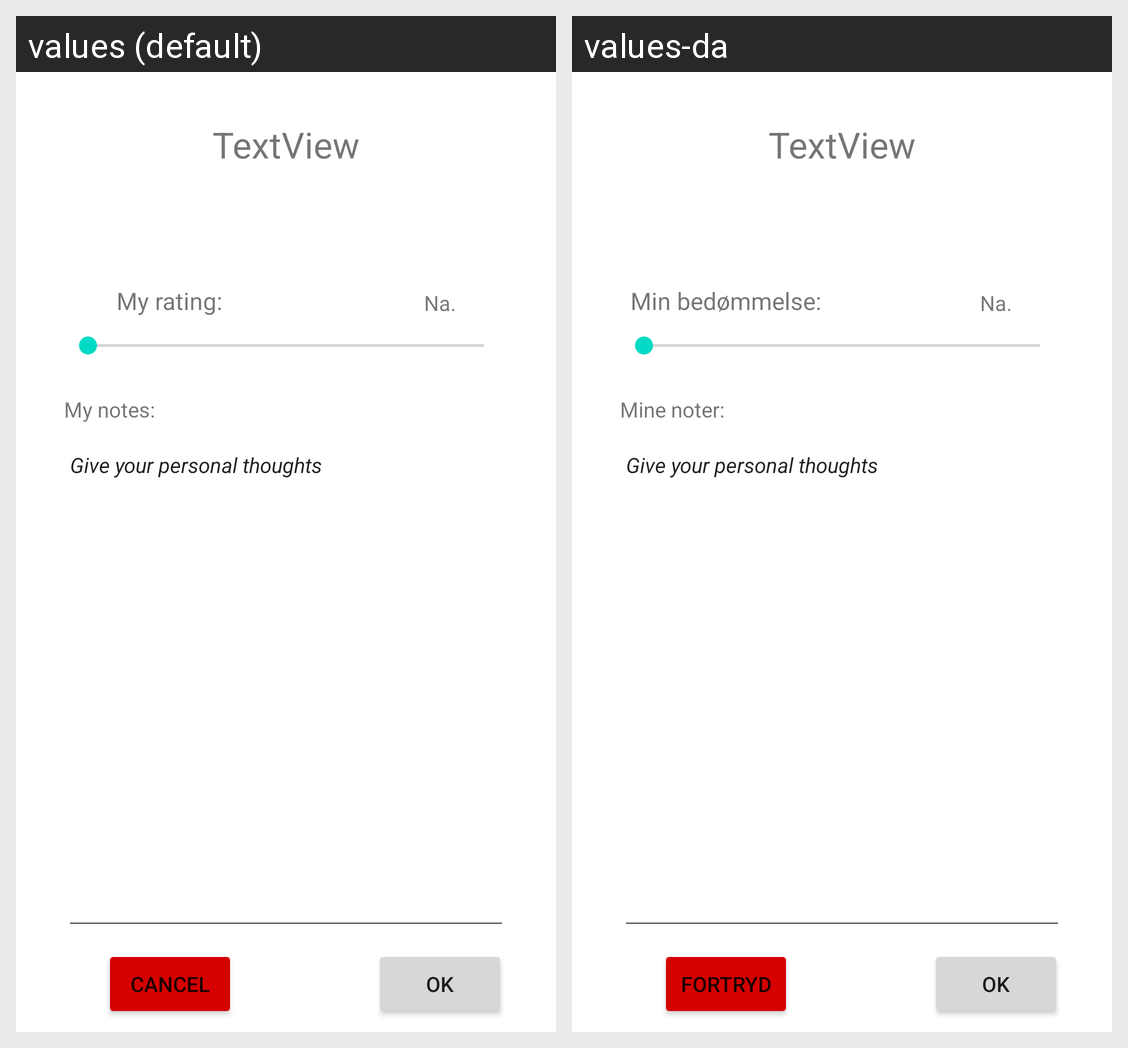

This grid shows one Android layout under two languages. Give, for every string resource on the screen, its name, the default text and each shown locale's text.
Android screen res/layout/activity_rating.xml rendered under 2 locales, left to right: values (default), values-da. Device: Nexus 5 (rendered at 1080×1920; each locale shown at half size, 540×960, under a caption strip naming it); theme Theme.Au536878.
Strings drawn on this screen, with the default value and each locale's value (text and hints the layout hard-codes, and strings that could not be matched under every locale, appear in the picture but are not listed):

rating_view_my_rating
  values: My rating:
  values-da: Min bedømmelse:

rating_view_my_notes
  values: My notes:
  values-da: Mine noter:

rating_view_cancelbttn
  values: Cancel
  values-da: Fortryd

rating_view_okbttn
  values: Ok
  values-da: Ok
